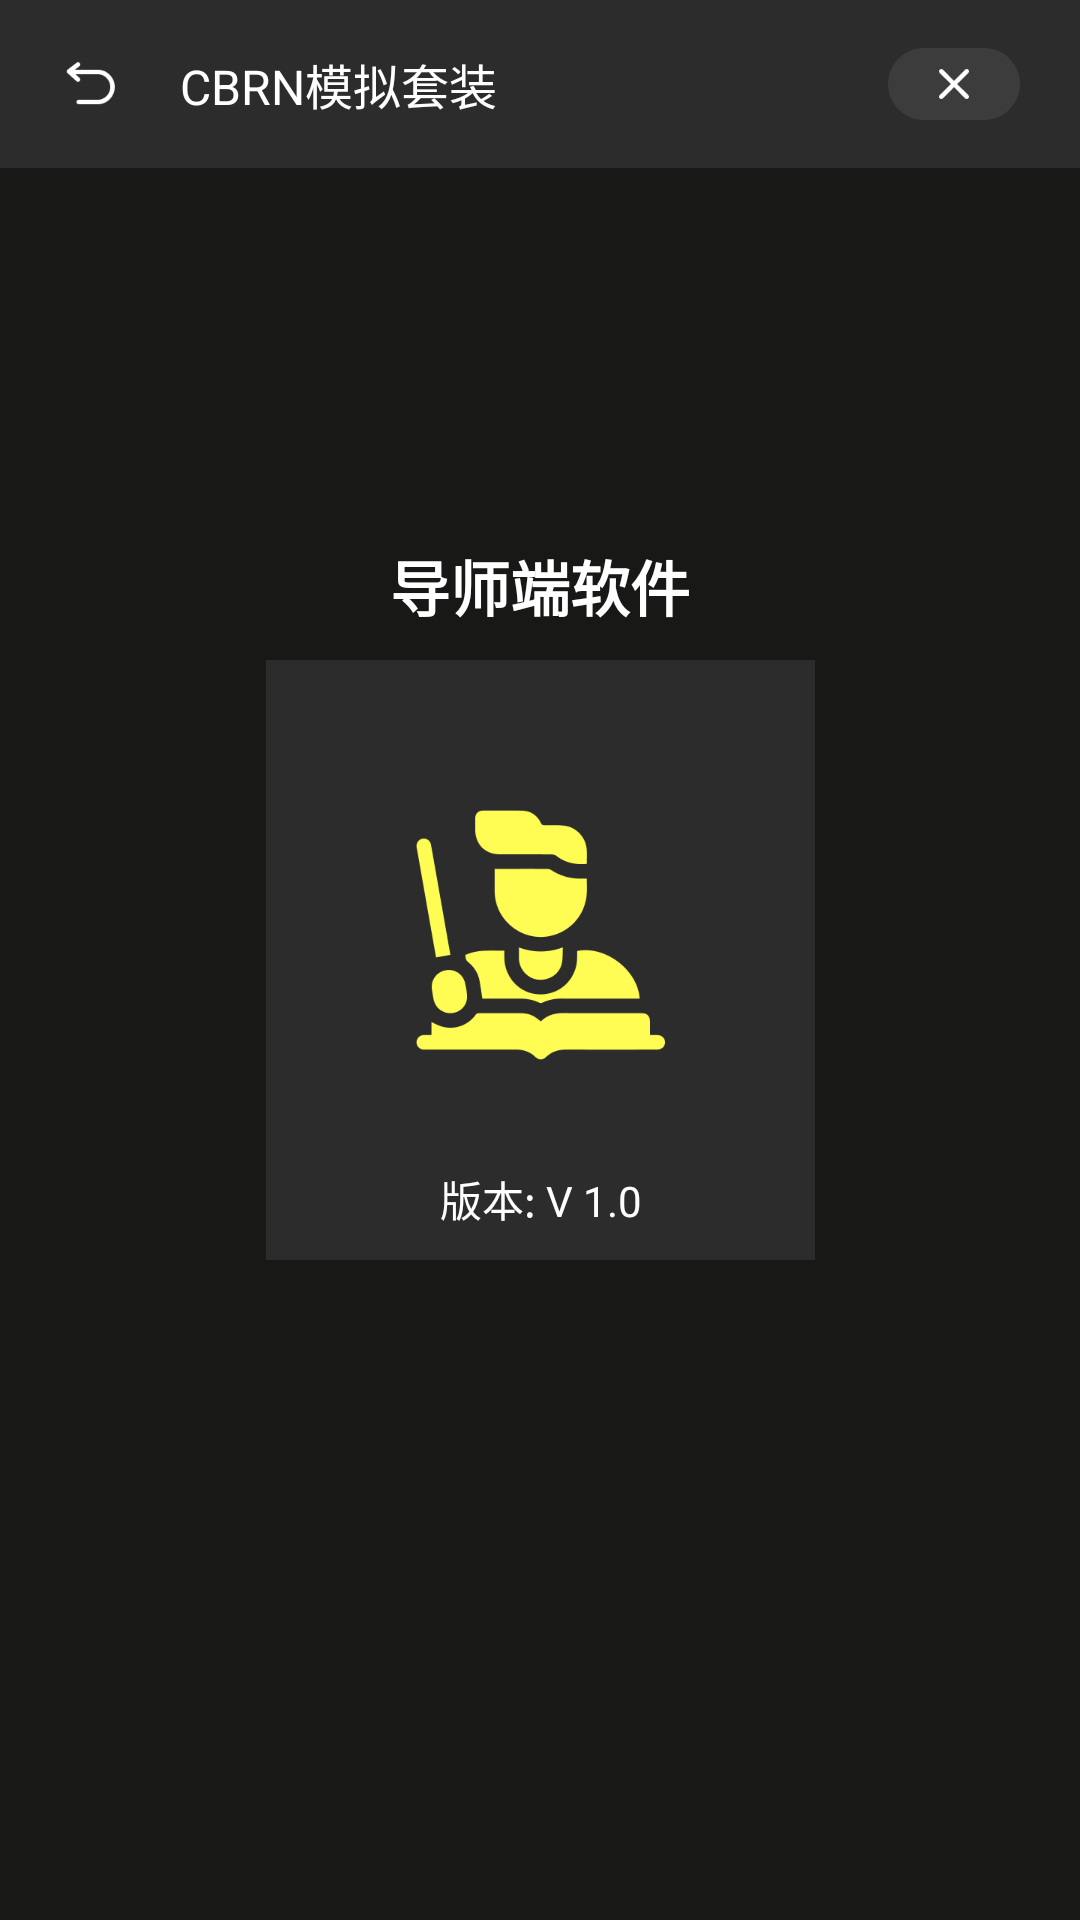

Reconstruct the res/layout file that produces this screen, plus the resources it refers to.
<!-- AndroidManifest.xml: application theme Theme.Cbrn -->
<!-- res/layout/fragment_splash.xml -->
<?xml version="1.0" encoding="utf-8"?>
<androidx.constraintlayout.widget.ConstraintLayout xmlns:android="http://schemas.android.com/apk/res/android"
    android:layout_width="match_parent"
    android:background="#181816"
    xmlns:app="http://schemas.android.com/apk/res-auto"
    android:layout_height="match_parent">
    <include
        android:id="@+id/title_bar"
        layout="@layout/layout_title_bar"/>

    <TextView
        android:text="导师端软件"
        android:textStyle="bold"
        android:textSize="20sp"
        android:layout_marginBottom="10dp"
        app:layout_constraintStart_toStartOf="parent"
        app:layout_constraintEnd_toEndOf="parent"
        app:layout_constraintBottom_toTopOf="@id/mainEntry"
        android:textColor="@color/white"
        android:layout_width="wrap_content"
        android:layout_height="wrap_content"/>

        <androidx.constraintlayout.widget.ConstraintLayout
            android:id="@+id/mainEntry"
            android:layout_width="wrap_content"
            android:background="#2C2C2C"
            android:paddingTop="50dp"
            android:paddingStart="50dp"
            android:paddingEnd="50dp"
            android:orientation="vertical"
            app:layout_constraintBottom_toBottomOf="parent"
            app:layout_constraintTop_toTopOf="parent"
            app:layout_constraintStart_toStartOf="parent"
            app:layout_constraintEnd_toEndOf="parent"
            android:layout_height="200dp">

            <ImageView
                app:layout_constraintStart_toStartOf="parent"
                app:layout_constraintEnd_toEndOf="parent"
                app:layout_constraintTop_toTopOf="parent"
                android:src="@mipmap/ic_teacher"
                android:layout_width="wrap_content"
                android:layout_height="wrap_content"/>
            <TextView
                android:text="版本: V 1.0"
                android:layout_marginBottom="10dp"
                app:layout_constraintStart_toStartOf="parent"
                app:layout_constraintEnd_toEndOf="parent"
                android:textColor="@color/white"
                app:layout_constraintBottom_toBottomOf="parent"
                android:layout_width="wrap_content"
                android:layout_height="wrap_content"/>

        </androidx.constraintlayout.widget.ConstraintLayout>
</androidx.constraintlayout.widget.ConstraintLayout>
<!-- res/layout/layout_title_bar.xml (included above) -->
<?xml version="1.0" encoding="utf-8"?>
<androidx.constraintlayout.widget.ConstraintLayout xmlns:android="http://schemas.android.com/apk/res/android"
    android:layout_width="match_parent"
    android:background="#2C2C2C"
    xmlns:app="http://schemas.android.com/apk/res-auto"
    android:layout_height="?attr/actionBarSize">

    <ImageView
        android:id="@+id/back"
        app:layout_constraintStart_toStartOf="parent"
        app:layout_constraintTop_toTopOf="parent"
        app:layout_constraintBottom_toBottomOf="parent"
        android:layout_marginStart="20dp"
        android:layout_width="wrap_content"
        android:src="@mipmap/ic_back"
        android:layout_height="wrap_content"/>
    <TextView
        android:layout_width="wrap_content"
        android:textSize="16sp"
        android:id="@+id/title"
        android:text="CBRN模拟套装"
        android:textColor="@color/white"
        app:layout_constraintStart_toEndOf="@id/back"
        app:layout_constraintTop_toTopOf="parent"
        android:layout_marginStart="20dp"
        app:layout_constraintBottom_toBottomOf="parent"
        android:layout_height="wrap_content"/>
    <ImageView
        android:id="@+id/cancel"
        android:layout_width="wrap_content"
        app:layout_constraintTop_toTopOf="parent"
        app:layout_constraintBottom_toBottomOf="parent"
        app:layout_constraintEnd_toEndOf="parent"
        android:src="@mipmap/ic_cancel"
        android:layout_marginEnd="20dp"
        android:layout_height="wrap_content"/>
    <androidx.appcompat.widget.LinearLayoutCompat
        android:id="@+id/connect_sir"
        android:visibility="invisible"
        app:layout_constraintTop_toTopOf="parent"
        app:layout_constraintBottom_toBottomOf="parent"
        android:layout_marginEnd="20dp"
        android:gravity="center"
        android:layout_width="wrap_content"
        app:layout_constraintEnd_toStartOf="@id/cancel"
        android:layout_height="wrap_content">
            <ImageView
                android:src="@mipmap/icon_disconnect"
                android:layout_marginEnd="10dp"
                android:layout_width="26dp"
                android:layout_height="26dp"/>
            <TextView

                android:id="@+id/connect_info"
                android:textSize="18sp"
                android:text="未连接模块..."
                android:textColor="#FC5743"
                android:layout_width="wrap_content"
                android:layout_height="wrap_content"/>

    </androidx.appcompat.widget.LinearLayoutCompat>
</androidx.constraintlayout.widget.ConstraintLayout>
<!-- resources referenced by this layout -->
<resources>
  <color name="white">#FFFFFFFF</color>
  <!-- mipmap ic_back: png bitmap (mipmap-hdpi, 626 bytes) -->
  <!-- mipmap ic_cancel: png bitmap (mipmap-hdpi, 891 bytes) -->
  <!-- mipmap ic_teacher: png bitmap (mipmap-hdpi, 6188 bytes) -->
  <!-- mipmap icon_disconnect: png bitmap (mipmap-hdpi, 1422 bytes) -->
  <style name="Theme.Cbrn" parent="Theme.AppCompat.Light.NoActionBar">
          
          <item name="colorPrimary">@color/blue</item>
          <item name="colorPrimaryVariant">@color/transparent</item>
          <item name="colorOnPrimary">@color/white</item>
          
          <item name="colorSecondary">@color/teal_200</item>
          <item name="colorSecondaryVariant">@color/teal_700</item>
          <item name="colorOnSecondary">@color/black</item>
          <item name="android:statusBarColor" tools:targetApi="l">@color/teal_200</item>
          <item name="android:navigationBarColor">@color/teal_200</item>
          
          <item name="android:windowTranslucentStatus">true</item>
          <item name="android:windowNoTitle">true</item>
          <item name="android:windowIsTranslucent">true</item>
          <item name="android:windowActivityTransitions">true</item>
          <item name="android:windowAnimationStyle">@style/ActivityAnim</item>
      </style>
  <color name="blue">#178FFF</color>
  <color name="transparent">#00000000</color>
  <color name="teal_200">#FF03DAC5</color>
  <color name="teal_700">#FF018786</color>
  <color name="black">#FF000000</color>
  <style name="ActivityAnim" parent="@android:style/Animation.Activity">
          <item name="android:activityOpenEnterAnimation">@anim/activity_enter</item>
          <item name="android:activityOpenExitAnimation">@anim/activity_exit</item>
          <item name="android:activityCloseEnterAnimation">@anim/activity_close_enter</item>
          <item name="android:activityCloseExitAnimation">@anim/activity_close_exit</item>
      </style>
</resources>
